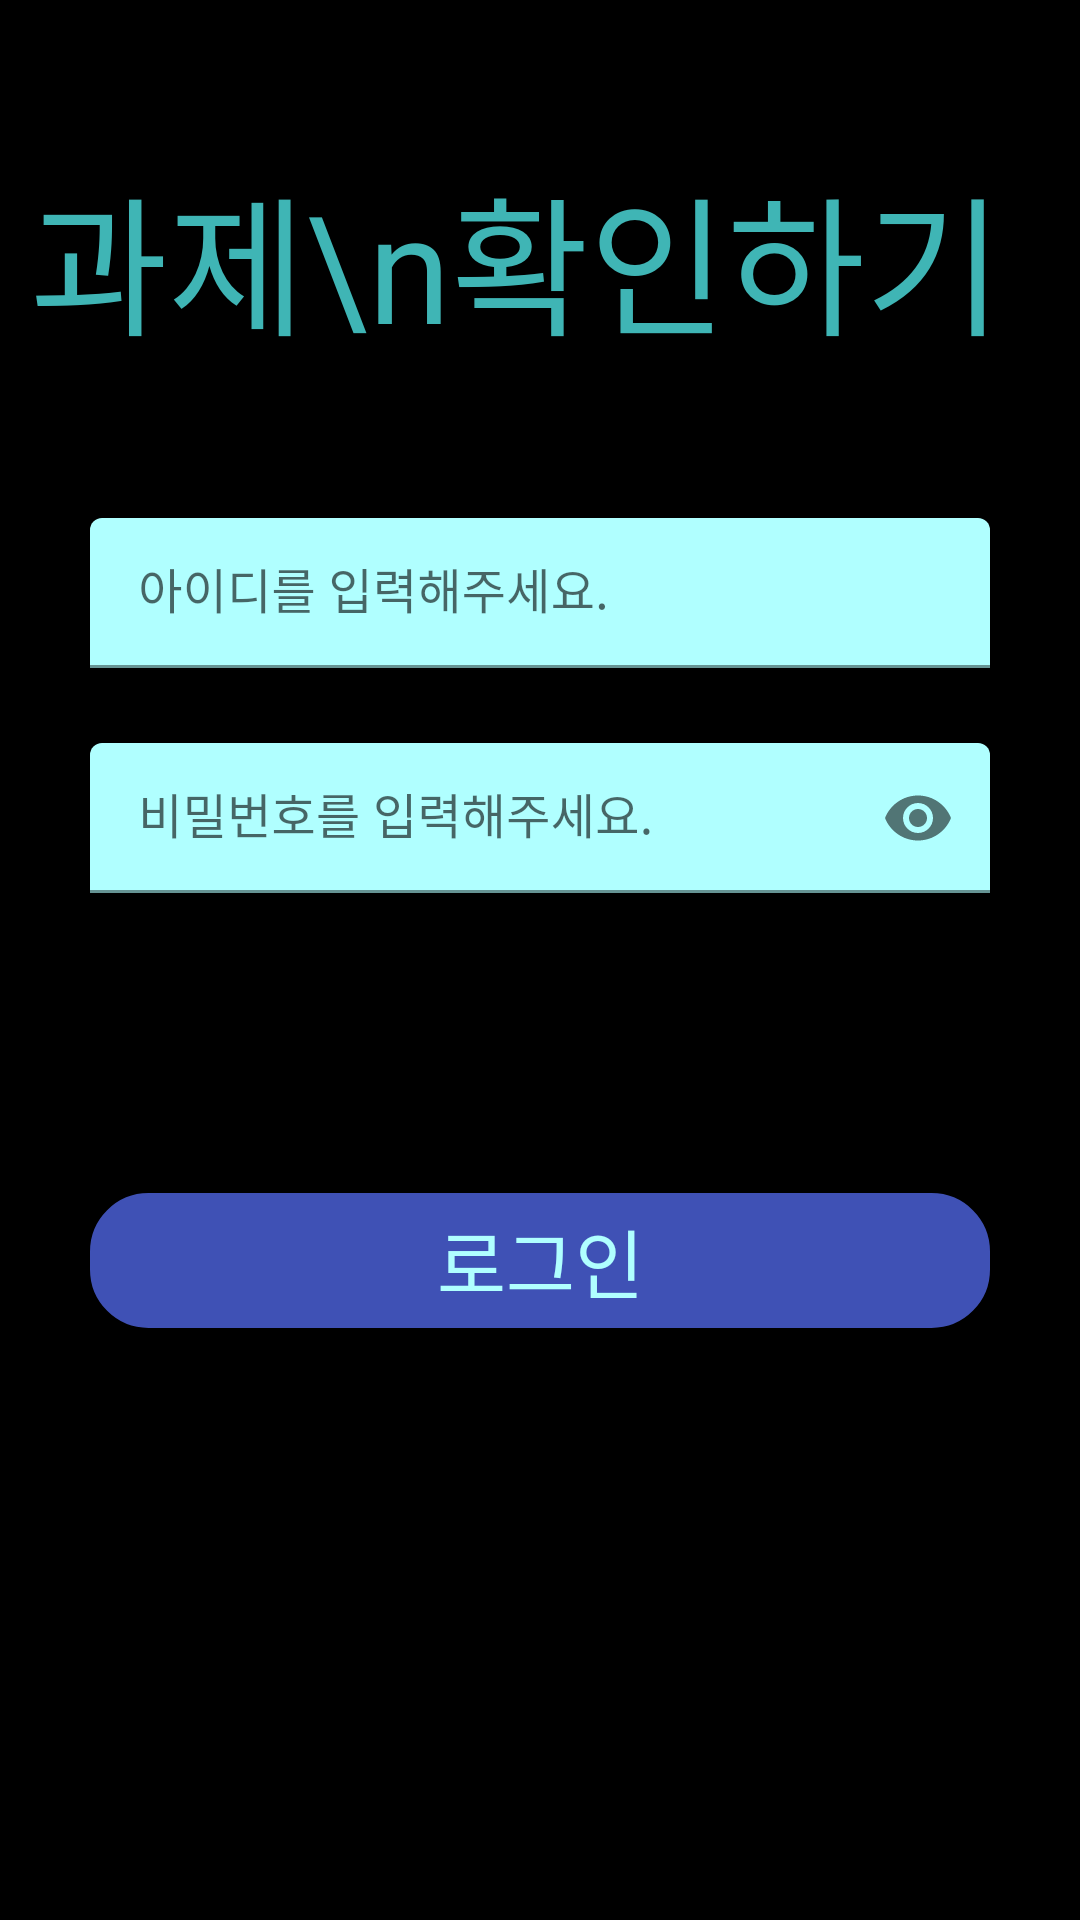

This screen was rendered from an Android layout file. Write that file and the resources it references.
<!-- AndroidManifest.xml: application theme Theme.GetContents -->
<!-- res/layout/activity_login.xml -->
<?xml version="1.0" encoding="utf-8"?>
<layout xmlns:android="http://schemas.android.com/apk/res/android"
    xmlns:app="http://schemas.android.com/apk/res-auto"
    xmlns:tools="http://schemas.android.com/tools"
    tools:context=".ui.activity.LoginActivity">


    <androidx.constraintlayout.widget.ConstraintLayout
        android:id="@+id/parentLayout"
        android:layout_width="match_parent"
        android:layout_height="match_parent"
        android:focusable="true"
        android:background="@color/black">

        <androidx.appcompat.widget.AppCompatTextView
            android:id="@+id/loginTxtView"
            android:layout_width="wrap_content"
            android:layout_height="wrap_content"
            android:text="과제\n확인하기"
            app:layout_constraintStart_toStartOf="parent"
            app:layout_constraintTop_toTopOf="parent"
            android:layout_marginTop="@dimen/dp_100"
            android:textSize="@dimen/sp_100"

            android:layout_marginStart="@dimen/dp_20"
            android:fontFamily="@font/maplestory_oft_bold"
            android:textColor="#3FB5B5"/>
        <com.google.android.material.textfield.TextInputLayout
            android:id="@+id/textInputLayout1"
            style="@style/Widget.MaterialComponents.TextInputLayout.FilledBox"
            android:layout_width="@dimen/dp_600"
            android:layout_height="@dimen/dp_100"
            app:layout_constraintTop_toBottomOf="@+id/loginTxtView"
            android:layout_marginTop="@dimen/dp_100"
            app:layout_constraintStart_toStartOf="parent"
            app:layout_constraintEnd_toEndOf="parent"
            app:errorEnabled="true"
            app:boxBackgroundColor="#B0FFFF"
            >

            <com.google.android.material.textfield.TextInputEditText
                android:id="@+id/textInputTxtView1"
                android:layout_width="match_parent"
                android:layout_height="wrap_content"
                android:hint="아이디를 입력해주세요."/>

        </com.google.android.material.textfield.TextInputLayout>

        <com.google.android.material.textfield.TextInputLayout
            android:id="@+id/textInputLayout2"
            style="@style/Widget.MaterialComponents.TextInputLayout.FilledBox"
            app:passwordToggleEnabled="true"
            android:layout_width="@dimen/dp_600"
            android:layout_height="@dimen/dp_100"
            app:layout_constraintTop_toBottomOf="@+id/textInputLayout1"
            android:layout_marginTop="@dimen/dp_50"
            app:layout_constraintStart_toStartOf="parent"
            app:layout_constraintEnd_toEndOf="parent"
            app:errorEnabled="true"
            app:boxBackgroundColor="#B0FFFF">

            <com.google.android.material.textfield.TextInputEditText
                android:id="@+id/textInputTxtView2"
                android:layout_width="match_parent"
                android:layout_height="wrap_content"
                android:hint="비밀번호를 입력해주세요."
                android:inputType="textPassword"
                />
        </com.google.android.material.textfield.TextInputLayout>

        <androidx.appcompat.widget.AppCompatButton
            android:id="@+id/loginBtn"
            android:layout_width="@dimen/dp_600"
            android:layout_height="@dimen/dp_90"
            android:text="로그인"
            android:fontFamily="@font/maplestory_oft_bold"
            android:textColor="#B0FFFF"
            android:textSize="@dimen/sp_50"
            app:layout_constraintTop_toBottomOf="@+id/textInputLayout2"
            app:layout_constraintStart_toStartOf="parent"
            app:layout_constraintEnd_toEndOf="parent"
            android:layout_marginTop="@dimen/dp_200"
            android:background="@drawable/btn_color"/>


        <androidx.constraintlayout.widget.ConstraintLayout
            android:id="@+id/screenView"
            android:visibility="gone"
            android:layout_width="match_parent"
            android:layout_height="match_parent"/>

    </androidx.constraintlayout.widget.ConstraintLayout>
</layout>
<!-- resources referenced by this layout -->
<resources>
  <dimen name="dp_100">50dp</dimen>
  <dimen name="dp_20">10dp</dimen>
  <dimen name="dp_200">100dp</dimen>
  <dimen name="dp_50">25dp</dimen>
  <dimen name="dp_600">300dp</dimen>
  <dimen name="dp_90">45dp</dimen>
  <dimen name="sp_100">50sp</dimen>
  <dimen name="sp_50">25sp</dimen>
  <!-- drawable btn_color (drawable) -->
  <?xml version="1.0" encoding="utf-8"?>
  <selector xmlns:android="http://schemas.android.com/apk/res/android">
  <item android:state_pressed="true" android:drawable="@drawable/border_press_blue"/>
      <item android:state_pressed="false" android:drawable="@drawable/border_back_blue"/>
  </selector>
  <style name="Theme.GetContents" parent="Theme.MaterialComponents.DayNight.DarkActionBar">
          
          <item name="colorPrimary">#3FB5B5</item>
          <item name="colorPrimaryVariant">@color/purple_700</item>
          <item name="colorOnPrimary">@color/white</item>
          
          <item name="colorSecondary">#B0FFFF</item>
          <item name="colorSecondaryVariant">@color/teal_700</item>
          <item name="colorOnSecondary">@color/black</item>
          
          <item name="android:statusBarColor" tools:targetApi="l">?attr/colorPrimaryVariant</item>
          
          
          <item name="windowActionBar">false</item>
          <item name="windowNoTitle">true</item>
          <item name="android:windowActivityTransitions">true</item>
          <item name="colorControlHighlight">#777777</item>
      </style>
  <!-- drawable border_press_blue (drawable) -->
  <?xml version="1.0" encoding="utf-8"?>
  <shape xmlns:android="http://schemas.android.com/apk/res/android"
      android:shape="rectangle">
      <solid android:color="#384BB8" />
  
      <corners
          android:radius="@dimen/dp_15" />
      <stroke
          android:width="@dimen/dp_50"
          android:color="#384BB8" />
  </shape>
  <!-- drawable border_back_blue (drawable) -->
  <?xml version="1.0" encoding="utf-8"?>
  <shape xmlns:android="http://schemas.android.com/apk/res/android"
      android:shape="rectangle">
      <solid android:color="#3F51B5" />
  
      <corners
          android:radius="@dimen/dp_15" />
      <stroke
          android:width="@dimen/dp_50"
          android:color="#3F51B5" />
  </shape>
  <dimen name="dp_15">7dp</dimen>
  <!-- not gathered from this repository: default colours our renderer supplied (Android Studio template values) -->
  <color name="purple_700">#FF3700B3</color>
  <color name="teal_700">#FF018786</color>
  <color name="black">#FF000000</color>
  <color name="white">#FFFFFFFF</color>
</resources>
